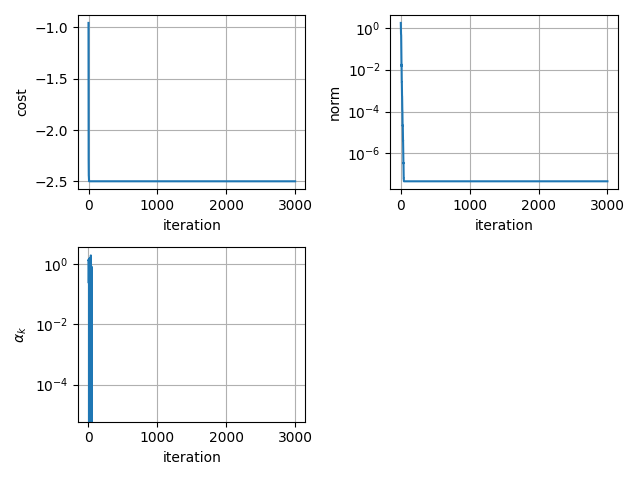

The data file committed next to this chart (first rows):
-9.554466726726265069e-01, 1.703284022253208851e+00, nan
-2.027304738418828745e+00, 7.950304457615917642e-01, 1.399999999999999911e+00
-2.287228439362856580e+00, 8.107667401997742385e-01, 1.399999999999999911e+00
-2.432215995746537018e+00, 5.169335153850412867e-01, 1.399999999999999911e+00
-2.447502387139742108e+00, 4.616574376195341500e-01, 1.399999999999999911e+00
-2.449010849341775486e+00, 4.385398445098531717e-01, 2.394647598266601007e-01
-2.483747914570464843e+00, 2.077227327945358470e-01, 6.999999999999999556e-01
-2.498502068091581041e+00, 7.830421501053348721e-02, 1.399999999999999911e+00
-2.499708694559495736e+00, 3.517310228256420590e-02, 6.999999999999999556e-01
-2.499708694559495736e+00, 3.517310228256420590e-02, 0.000000000000000000e+00
-2.499903064419423337e+00, 1.477812226168185965e-02, 6.999999999999999556e-01
-2.499907818719745656e+00, 1.742449683444352929e-02, 6.999999999999999556e-01
-2.499980415666574363e+00, 7.309572650066162650e-03, 6.999999999999999556e-01
-2.499990309170573077e+00, 5.934519958343093329e-03, 1.562916704435496795e+00
-2.499998513998233030e+00, 2.466346427693992972e-03, 6.999999999999999556e-01
-2.499998513998233030e+00, 2.466346427693992972e-03, 0.000000000000000000e+00
-2.499999643958931372e+00, 1.029901456165309903e-03, 6.999999999999999556e-01
-2.499999643958931372e+00, 1.029901456165309903e-03, 0.000000000000000000e+00
-2.499999875608554856e+00, 5.526738436283071309e-04, 6.999999999999999556e-01
-2.499999930872339959e+00, 5.374536863317424347e-04, 1.242974853515625089e+00
-2.499999983996207931e+00, 2.142507292172900169e-04, 6.999999999999999556e-01
-2.499999984058411062e+00, 2.212193912040125816e-04, 1.181759357452392412e-01
-2.499999993936200759e+00, 1.150369230684641681e-04, 6.999999999999999556e-01
-2.499999996953226056e+00, 1.118484182305752437e-04, 1.612952125837910700e+00
-2.499999999455250421e+00, 4.169780997912031240e-05, 7.000001430511474387e-01
-2.499999999456222977e+00, 4.241564360401548661e-05, 7.113647460937498612e-02
-2.499999999827548613e+00, 2.095249988236614770e-05, 6.999999999999999556e-01
-2.499999999881477031e+00, 2.205191774712143471e-05, 1.041796874999999734e+00
-2.499999999899079395e+00, 2.021089740865024414e-05, 1.041796874999999734e+00
-2.499999999899079395e+00, 2.021089740865024414e-05, 0.000000000000000000e+00
-2.499999999979374721e+00, 9.126766536488365488e-06, 6.999999999999999556e-01
-2.499999999979375165e+00, 9.126819662050301873e-06, 1.068115234374999932e-05
-2.499999999993786748e+00, 4.095815947861405574e-06, 7.000002861022949219e-01
-2.499999999993852029e+00, 4.328089187380253381e-06, 1.968749999999999667e-01
-2.499999999997639666e+00, 2.183112156495498979e-06, 7.000640869140625222e-01
-2.499999999999085176e+00, 1.907658153020696079e-06, 1.986732696929769171e+00
-2.499999999999841904e+00, 7.314632648989839609e-07, 6.999999999999999556e-01
-2.499999999999841904e+00, 7.314632648989839609e-07, 0.000000000000000000e+00
-2.499999999999958256e+00, 3.357257796404549427e-07, 6.999999999999999556e-01
-2.499999999999967137e+00, 3.598106474201210444e-07, 6.999999999999999556e-01
-2.499999999999994671e+00, 1.436080886033808225e-07, 6.999999999999999556e-01
-2.499999999999995115e+00, 1.577021767578599603e-07, 3.499999999999999778e-01
-2.499999999999999556e+00, 6.430860787677288363e-08, 6.999999999999999556e-01
-2.499999999999999556e+00, 6.430860787677288363e-08, 0.000000000000000000e+00
-2.500000000000000444e+00, 4.681314374989720696e-08, 8.499954223632812944e-01
-2.500000000000000444e+00, 4.681314374989720696e-08, 0.000000000000000000e+00
-2.500000000000000444e+00, 4.681314374989720696e-08, 0.000000000000000000e+00
-2.500000000000000444e+00, 4.681314374989720696e-08, 0.000000000000000000e+00
-2.500000000000000444e+00, 4.681314374989720696e-08, 0.000000000000000000e+00
-2.500000000000000444e+00, 4.681314374989720696e-08, 0.000000000000000000e+00
-2.500000000000000444e+00, 4.681314374989720696e-08, 0.000000000000000000e+00
-2.500000000000000444e+00, 4.681314374989720696e-08, 0.000000000000000000e+00
-2.500000000000000444e+00, 4.681314374989720696e-08, 0.000000000000000000e+00
-2.500000000000000444e+00, 4.681314374989720696e-08, 0.000000000000000000e+00
-2.500000000000000444e+00, 4.681314374989720696e-08, 0.000000000000000000e+00
-2.500000000000000444e+00, 4.681314374989720696e-08, 0.000000000000000000e+00
-2.500000000000000444e+00, 4.681314374989720696e-08, 0.000000000000000000e+00
-2.500000000000000444e+00, 4.681314374989720696e-08, 0.000000000000000000e+00
-2.500000000000000444e+00, 4.681314374989720696e-08, 0.000000000000000000e+00
-2.500000000000000444e+00, 4.681314374989720696e-08, 0.000000000000000000e+00
-2.500000000000000444e+00, 4.681314374989720696e-08, 0.000000000000000000e+00
... 2,940 more rows
